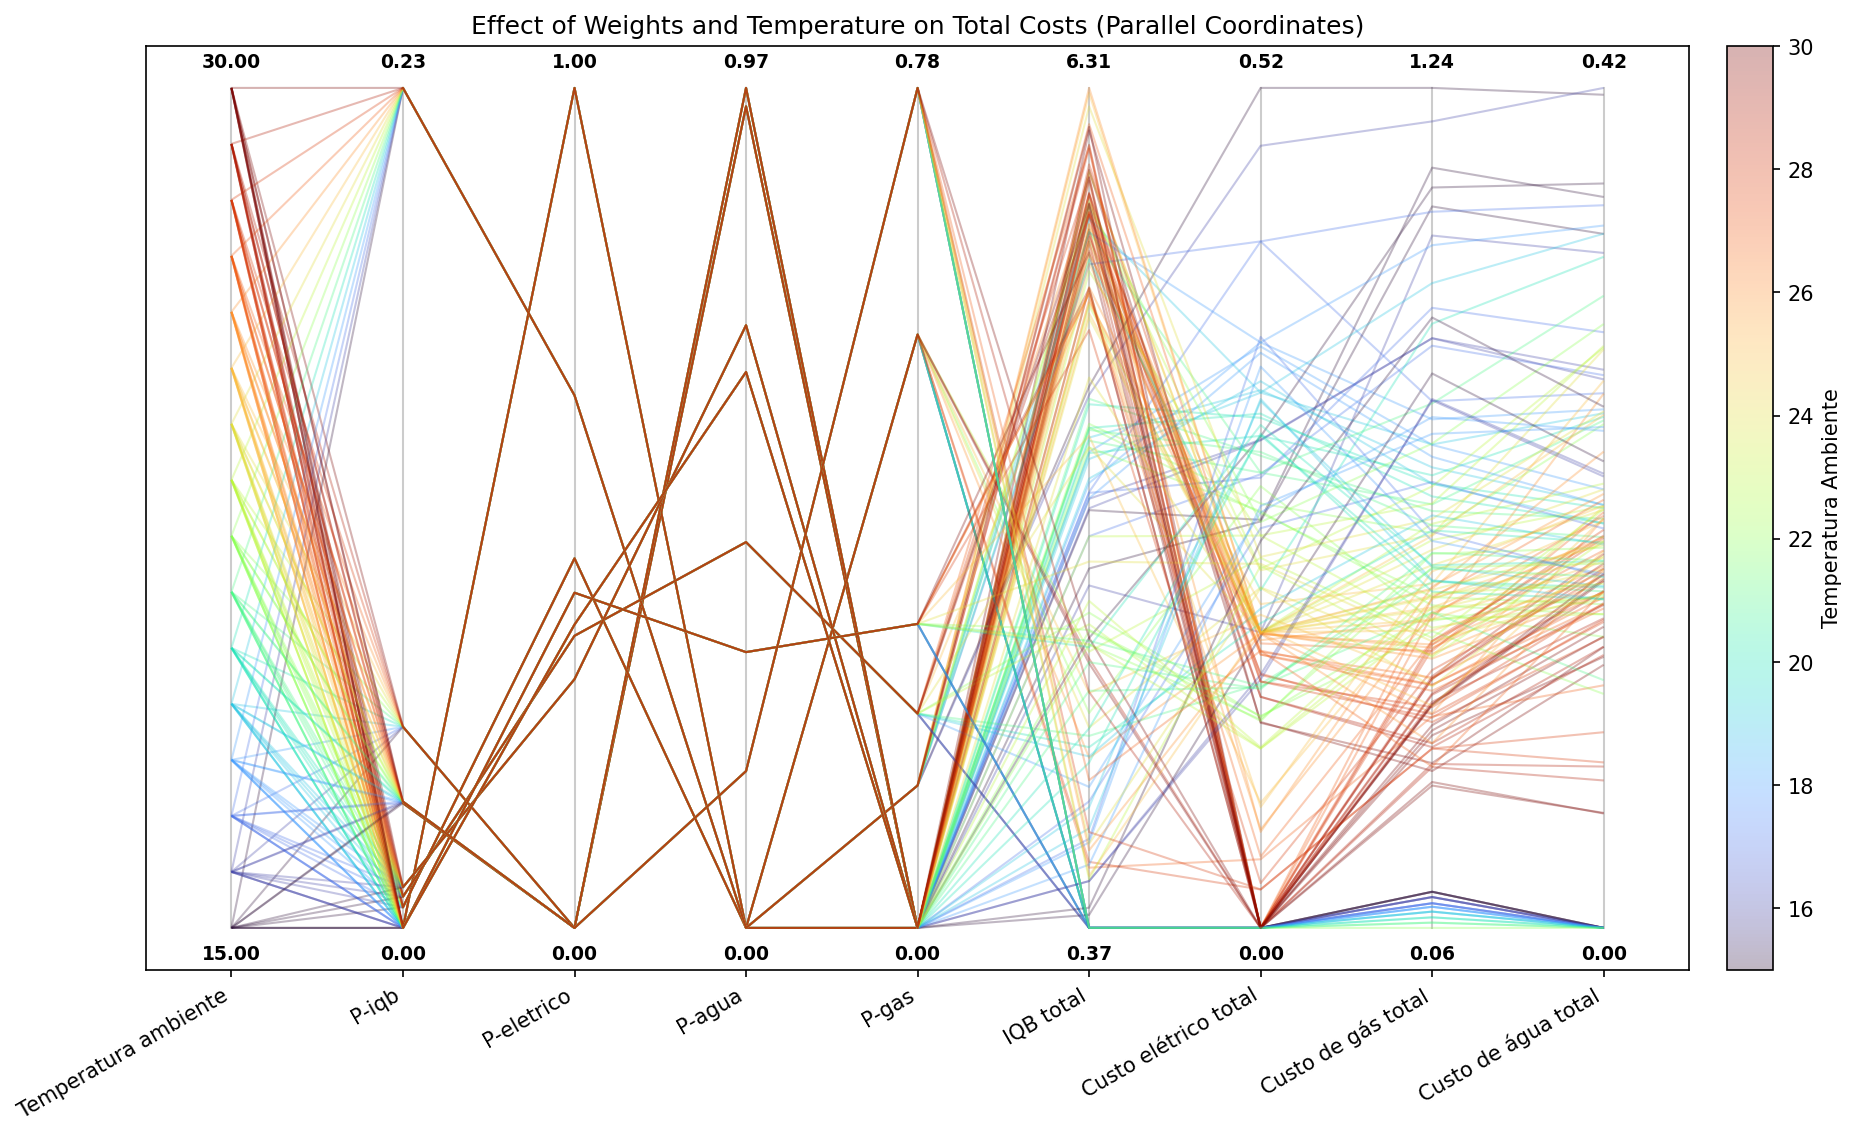

The table this chart was drawn from, first rows:
P-iqb, P-eletrico, P-agua, P-gas, Temperatura ambiente, Tarifa da energia Selétrica, IQB 1, IQB 2, IQB 3, IQB 4, IQB 5, IQB 6, IQB 7, IQB médio, IQB total, Recompensa total, Custo elétrico total, Custo de gás total, Custo de água total, Custo total do banho
0.05578, 0.0, 0.9442, 0.0, 15.0, 1.0, 3.2364678191836915e-07, 0.004232, 0.2641, 0.9089, 0.3341, 0.8691, 0.9435, 0.4748, 3.324, [ 3.3239 -0.2507 -0.3676 -1.1261], 0.2507, 1.126, 0.3676, 1.744
0.05578, 0.0, 0.9442, 0.0, 16.0, 1.0, 1.3905264158610417e-07, 0.0733, 0.7904, 0.3666, 0.9068, 0.3679, 0.8992, 0.4863, 3.404, [ 3.4041 -0.2999 -0.2807 -0.8873], 0.2999, 0.8873, 0.2807, 1.468
0.05578, 0.0, 0.9442, 0.0, 17.0, 1.0, 1.7687500191568275e-09, 0.1261, 0.5903, 0.8611, 0.3679, 0.8261, 0.3679, 0.4485, 3.139, [ 3.1393 -0.2787 -0.278  -0.8768], 0.2787, 0.8768, 0.278, 1.433
0.05578, 0.0, 0.9442, 0.0, 18.0, 1.0, 2.6211848198946023e-10, 0.4784, 0.9528, 0.3679, 0.7882, 0.3679, 0.7802, 0.5336, 3.735, [ 3.7354 -0.3571 -0.2205 -0.738 ], 0.3571, 0.738, 0.2205, 1.316
0.05578, 0.0, 0.9442, 0.0, 19.0, 1.0, 4.8892942295629495e-11, 0.4947, 0.9352, 0.3679, 0.8391, 0.3679, 0.8325, 0.5482, 3.837, [ 3.8373 -0.3303 -0.2128 -0.7065], 0.3303, 0.7065, 0.2128, 1.25
0.05578, 0.0, 0.9442, 0.0, 20.0, 1.0, 6.627763139177218e-11, 0.4833, 0.9648, 0.3679, 0.9466, 0.3679, 0.9425, 0.5818, 4.073, [ 4.0729 -0.3133 -0.2111 -0.6837], 0.3133, 0.6837, 0.2111, 1.208
0.05578, 0.0, 0.9442, 0.0, 21.0, 1.0, 2.4585806001253536e-08, 0.4791, 0.9506, 0.3679, 0.9746, 0.3679, 0.9717, 0.5874, 4.112, [ 4.1117 -0.29   -0.2058 -0.6454], 0.29, 0.6454, 0.2058, 1.141
0.05578, 0.0, 0.9442, 0.0, 22.0, 1.0, 0.003464, 0.8892, 0.3679, 0.9591, 0.3679, 0.955, 0.3679, 0.5586, 3.91, [ 3.9104 -0.2548 -0.1627 -0.5251], 0.2548, 0.5251, 0.1627, 0.9427
0.05578, 0.0, 0.9442, 0.0, 23.0, 1.0, 0.049, 0.6118, 0.9685, 0.8995, 0.901, 0.9017, 0.9019, 0.7476, 5.233, [ 5.2334 -0.1815 -0.2234 -0.6275], 0.1815, 0.6275, 0.2234, 1.032
0.05578, 0.0, 0.9442, 0.0, 24.0, 1.0, 0.1043, 0.879, 0.9804, 0.9377, 0.9376, 0.9374, 0.9374, 0.8162, 5.714, [ 5.7137 -0.1815 -0.2205 -0.5911], 0.1815, 0.5911, 0.2205, 0.9931
0.05578, 0.0, 0.9442, 0.0, 25.0, 1.0, 0.1873, 0.9932, 0.8695, 0.919, 0.9189, 0.9185, 0.9183, 0.8178, 5.725, [ 5.7247 -0.1815 -0.2047 -0.5263], 0.1815, 0.5263, 0.2047, 0.9125
0.05578, 0.0, 0.9442, 0.0, 26.0, 1.0, 0.2569, 0.9941, 0.8562, 0.8405, 0.8387, 0.8377, 0.8372, 0.7802, 5.461, [ 5.4612 -0.1805 -0.182  -0.4584], 0.1805, 0.4584, 0.182, 0.8209
0.05578, 0.0, 0.9442, 0.0, 27.0, 1.0, 0.2818, 0.9801, 0.8447, 0.8193, 0.8749, 0.8231, 0.874, 0.7854, 5.498, [ 5.4979 -0.1695 -0.1691 -0.4122], 0.1695, 0.4122, 0.1691, 0.7507
0.05578, 0.0, 0.9442, 0.0, 28.0, 1.0, 0.3735, 0.9405, 0.8248, 0.853, 0.8569, 0.8568, 0.8568, 0.7946, 5.562, [ 5.5623 -0.1554 -0.1539 -0.361 ], 0.1554, 0.361, 0.1539, 0.6702
0.05578, 0.0, 0.9442, 0.0, 29.0, 1.0, 0.3447, 0.9156, 0.8156, 0.8775, 0.8828, 0.8424, 0.8806, 0.7942, 5.559, [ 5.5593 -0.1419 -0.1415 -0.3202], 0.1419, 0.3202, 0.1415, 0.6036
0.05578, 0.0, 0.9442, 0.0, 30.0, 1.0, 0.7107, 0.8629, 0.8643, 0.8931, 0.8934, 0.8934, 0.8934, 0.8588, 6.011, [ 6.0113 -0.1259 -0.1413 -0.2925], 0.1259, 0.2925, 0.1413, 0.5597
0.0, 1.0, 0.0, 0.0, 15.0, 1.0, 2.237903988321599e-06, 0.005239, 0.2547, 0.5095, 0.3572, 0.9252, 0.3679, 0.3457, 2.42, [ 2.4197 -0.3019 -0.3744 -1.0983], 0.3019, 1.098, 0.3744, 1.775
0.0, 1.0, 0.0, 0.0, 16.0, 1.0, 1.0395363854977136e-05, 0.01307, 0.3433, 0.8429, 0.3679, 0.8558, 0.3679, 0.3987, 2.791, [ 2.7908 -0.1815 -0.3394 -1.031 ], 0.1815, 1.031, 0.3394, 1.552
0.0, 1.0, 0.0, 0.0, 17.0, 1.0, 0.0009163, 0.2929, 0.9601, 0.3679, 0.7364, 0.3679, 0.7259, 0.4931, 3.452, [ 3.452  -0.4217 -0.2689 -0.799 ], 0.4217, 0.799, 0.2689, 1.49
0.0, 1.0, 0.0, 0.0, 18.0, 1.0, 0.002697, 0.3734, 0.832, 0.3679, 0.7912, 0.3679, 0.7808, 0.5023, 3.516, [ 3.5158 -0.3596 -0.2608 -0.7737], 0.3596, 0.7737, 0.2608, 1.394
0.0, 1.0, 0.0, 0.0, 19.0, 1.0, 0.007117, 0.3862, 0.8828, 0.3679, 0.8399, 0.3679, 0.8336, 0.5265, 3.685, [ 3.6855 -0.3288 -0.2588 -0.7386], 0.3288, 0.7386, 0.2588, 1.326
0.0, 1.0, 0.0, 0.0, 20.0, 1.0, 0.009935, 0.378, 0.9409, 0.3679, 0.7822, 0.3679, 0.8806, 0.5325, 3.727, [ 3.7274 -0.3023 -0.257  -0.6954], 0.3023, 0.6954, 0.257, 1.255
0.0, 1.0, 0.0, 0.0, 21.0, 1.0, 0.006158, 0.4049, 1.0, 0.3679, 0.8372, 0.3679, 0.8306, 0.545, 3.815, [ 3.8147 -0.2797 -0.2552 -0.6547], 0.2797, 0.6547, 0.2552, 1.19
0.0, 1.0, 0.0, 0.0, 22.0, 1.0, 0.004822, 0.4281, 1.0, 0.3679, 0.8854, 0.3679, 0.8804, 0.5621, 3.934, [ 3.9345 -0.2607 -0.2533 -0.6146], 0.2607, 0.6146, 0.2533, 1.129
0.0, 1.0, 0.0, 0.0, 23.0, 1.0, 0.005361, 0.4439, 0.9605, 0.8459, 0.9535, 0.9027, 0.9023, 0.7163, 5.014, [ 5.0142 -0.2411 -0.2927 -0.6559], 0.2411, 0.6559, 0.2927, 1.19
0.0, 1.0, 0.0, 0.0, 24.0, 1.0, 0.006588, 0.4525, 0.8794, 0.9798, 0.9389, 0.9376, 0.9374, 0.7332, 5.132, [ 5.1323 -0.2197 -0.291  -0.6121], 0.2197, 0.6121, 0.291, 1.123
0.0, 1.0, 0.0, 0.0, 25.0, 1.0, 0.007961, 0.4552, 0.6629, 0.9642, 0.8664, 0.9181, 0.9181, 0.6847, 4.793, [ 4.7928 -0.1989 -0.2752 -0.5436], 0.1989, 0.5436, 0.2752, 1.018
0.0, 1.0, 0.0, 0.0, 26.0, 1.0, 0.009316, 0.4508, 0.7563, 0.8956, 0.9003, 0.8989, 0.8983, 0.6871, 4.809, [ 4.8095 -0.1767 -0.2687 -0.4924], 0.1767, 0.4924, 0.2687, 0.9378
0.0, 1.0, 0.0, 0.0, 27.0, 1.0, 0.2384, 0.9528, 0.8617, 0.8731, 0.9235, 0.8801, 0.9237, 0.8076, 5.653, [ 5.6533  0.     -0.2073 -0.4998], 0.0, 0.4998, 0.2073, 0.707
0.0, 1.0, 0.0, 0.0, 28.0, 1.0, 0.3263, 0.6705, 0.8766, 0.9008, 0.8473, 0.9033, 0.9048, 0.7757, 5.43, [ 5.4296  0.     -0.1961 -0.4523], 0.0, 0.4523, 0.1961, 0.6484
0.0, 1.0, 0.0, 0.0, 29.0, 1.0, 0.4249, 0.8419, 0.7213, 0.8251, 0.7907, 0.8307, 0.7892, 0.7463, 5.224, [ 5.2238  0.     -0.1695 -0.39  ], 0.0, 0.39, 0.1695, 0.5594
0.0, 1.0, 0.0, 0.0, 30.0, 1.0, 0.5621, 0.8044, 0.737, 0.6997, 0.6992, 0.6979, 0.6971, 0.6996, 4.897, [ 4.8974  0.     -0.1363 -0.3313], 0.0, 0.3313, 0.1363, 0.4677
0.0346, 0.0, 0.9654, 0.0, 15.0, 1.0, 2.581334056109288e-07, 0.00426, 0.2646, 0.9255, 0.3679, 0.6174, 0.731, 0.4158, 2.911, [ 2.9106 -0.2497 -0.349  -1.0718], 0.2497, 1.072, 0.349, 1.67
0.0346, 0.0, 0.9654, 0.0, 16.0, 1.0, 8.848018635922006e-08, 0.07272, 0.7916, 0.3679, 0.7932, 0.9434, 0.3679, 0.4767, 3.337, [ 3.3366 -0.2995 -0.2759 -0.8873], 0.2995, 0.8873, 0.2759, 1.463
0.0346, 0.0, 0.9654, 0.0, 17.0, 1.0, 1.7687500191568275e-09, 0.124, 0.6186, 0.698, 0.9073, 0.3679, 0.7302, 0.4923, 3.446, [ 3.446  -0.2766 -0.2996 -0.9299], 0.2766, 0.9299, 0.2996, 1.506
0.0346, 0.0, 0.9654, 0.0, 18.0, 1.0, 3.991923571260278e-11, 0.4817, 0.9039, 0.3679, 0.6595, 0.3419, 0.6522, 0.4867, 3.407, [ 3.4071 -0.3532 -0.2125 -0.7213], 0.3532, 0.7213, 0.2125, 1.287
0.0346, 0.0, 0.9654, 0.0, 19.0, 1.0, 6.385227040891574e-13, 0.495, 0.8823, 0.3679, 0.7209, 0.3679, 0.7131, 0.5067, 3.547, [ 3.547  -0.3358 -0.2033 -0.6837], 0.3358, 0.6837, 0.2033, 1.223
0.0346, 0.0, 0.9654, 0.0, 20.0, 1.0, 7.976911797843424e-12, 0.4873, 0.9167, 0.3679, 0.8854, 0.3679, 0.8801, 0.5579, 3.905, [ 3.9052 -0.3159 -0.2035 -0.6658], 0.3159, 0.6658, 0.2035, 1.185
0.0346, 0.0, 0.9654, 0.0, 21.0, 1.0, 4.5144488998883975e-09, 0.4833, 0.8263, 0.3679, 0.9251, 0.3679, 0.9212, 0.556, 3.892, [ 3.8917 -0.2923 -0.1965 -0.625 ], 0.2923, 0.625, 0.1965, 1.114
0.0346, 0.0, 0.9654, 0.0, 22.0, 1.0, 0.00222, 0.8932, 0.3679, 0.8873, 0.3679, 0.8804, 0.3679, 0.5381, 3.767, [ 3.7668 -0.2559 -0.1576 -0.5134], 0.2559, 0.5134, 0.1576, 0.9269
0.0346, 0.0, 0.9654, 0.0, 23.0, 1.0, 0.04387, 0.4757, 0.9225, 0.8307, 0.8322, 0.8333, 0.8336, 0.6817, 4.772, [ 4.7718 -0.1815 -0.2121 -0.6047], 0.1815, 0.6047, 0.2121, 0.9983
0.0346, 0.0, 0.9654, 0.0, 24.0, 1.0, 0.1043, 0.7321, 0.948, 0.882, 0.8812, 0.8811, 0.8809, 0.7585, 5.31, [ 5.3096 -0.1815 -0.2102 -0.5695], 0.1815, 0.5695, 0.2102, 0.9612
0.0346, 0.0, 0.9654, 0.0, 25.0, 1.0, 0.1763, 0.9259, 0.8086, 0.8576, 0.8597, 0.8592, 0.8589, 0.7637, 5.346, [ 5.3462 -0.1815 -0.1937 -0.5103], 0.1815, 0.5103, 0.1937, 0.8855
0.0346, 0.0, 0.9654, 0.0, 26.0, 1.0, 0.2295, 0.9664, 0.7971, 0.8349, 0.7728, 0.8325, 0.7714, 0.7435, 5.205, [ 5.2047 -0.1808 -0.1742 -0.4455], 0.1808, 0.4455, 0.1742, 0.8006
0.0346, 0.0, 0.9654, 0.0, 27.0, 1.0, 0.2348, 0.9801, 0.7989, 0.8113, 0.817, 0.8162, 0.8159, 0.7535, 5.274, [ 5.2742 -0.1703 -0.1628 -0.4023], 0.1703, 0.4023, 0.1628, 0.7354
0.0346, 0.0, 0.9654, 0.0, 28.0, 1.0, 0.3033, 0.9406, 0.828, 0.7979, 0.7965, 0.7962, 0.7961, 0.7512, 5.259, [ 5.2586 -0.1562 -0.1463 -0.3499], 0.1562, 0.3499, 0.1463, 0.6523
0.0346, 0.0, 0.9654, 0.0, 29.0, 1.0, 0.3447, 0.9157, 0.8156, 0.8307, 0.8365, 0.8368, 0.8368, 0.7738, 5.417, [ 5.4168 -0.1419 -0.1373 -0.3147], 0.1419, 0.3147, 0.1373, 0.5939
0.0346, 0.0, 0.9654, 0.0, 30.0, 1.0, 0.595, 0.864, 0.8306, 0.8583, 0.8612, 0.8613, 0.8613, 0.8188, 5.732, [ 5.7316 -0.1265 -0.1323 -0.2814], 0.1265, 0.2814, 0.1323, 0.5402
0.005718, 0.4399, 0.0, 0.5544, 15.0, 1.0, 0.3679, 0.0, 0.0, 0.0, 0.0, 0.0, 0.0, 0.3679, 0.3679, [-4.6321 -5.     -5.     -5.1123], 0.0, 0.1123, 4.3817801661680254e-07, 0.1123
0.005718, 0.4399, 0.0, 0.5544, 16.0, 1.0, 0.3679, 0.0, 0.0, 0.0, 0.0, 0.0, 0.0, 0.3679, 0.3679, [-4.6321 -5.     -5.     -5.1049], 0.0, 0.1049, 4.3817801661680254e-07, 0.1049
0.005718, 0.4399, 0.0, 0.5544, 17.0, 1.0, 0.3679, 0.0, 0.0, 0.0, 0.0, 0.0, 0.0, 0.3679, 0.3679, [-4.6321 -5.     -5.     -5.0963], 0.0, 0.09626, 4.3817801661680254e-07, 0.09626
0.005718, 0.4399, 0.0, 0.5544, 18.0, 1.0, 0.3679, 0.0, 0.0, 0.0, 0.0, 0.0, 0.0, 0.3679, 0.3679, [-4.6321 -5.     -5.     -5.0913], 0.0, 0.09132, 4.3817801661680254e-07, 0.09132
0.005718, 0.4399, 0.0, 0.5544, 19.0, 1.0, 0.3679, 0.0, 0.0, 0.0, 0.0, 0.0, 0.0, 0.3679, 0.3679, [-4.6321 -5.     -5.     -5.0845], 0.0, 0.08453, 4.3817801661680254e-07, 0.08453
0.005718, 0.4399, 0.0, 0.5544, 20.0, 1.0, 0.3679, 0.0, 0.0, 0.0, 0.0, 0.0, 0.0, 0.3679, 0.3679, [-4.6321 -5.     -5.     -5.0765], 0.0, 0.07651, 4.3817801661680254e-07, 0.07651
0.005718, 0.4399, 0.0, 0.5544, 21.0, 1.0, 0.3679, 0.0, 0.0, 0.0, 0.0, 0.0, 0.0, 0.3679, 0.3679, [-4.6321 -5.     -5.     -5.0691], 0.0, 0.06911, 4.3817801661680254e-07, 0.06911
0.005718, 0.4399, 0.0, 0.5544, 22.0, 1.0, 0.06935, 0.0009964, 0.945, 0.3679, 0.02771, 0.01996, 0.4573, 0.2697, 1.888, [ 1.8882 -0.2713 -0.1673 -0.4918], 0.2713, 0.4918, 0.1673, 0.9304
0.005718, 0.4399, 0.0, 0.5544, 23.0, 1.0, 4.260946244914838e-09, 0.1613, 0.008432, 1.0, 0.3347, 0.03811, 0.7801, 0.3318, 2.323, [ 2.3225 -0.2273 -0.2105 -0.4677], 0.2273, 0.4677, 0.2105, 0.9055
0.005718, 0.4399, 0.0, 0.5544, 24.0, 1.0, 8.26151833273888e-08, 0.2797, 0.5064, 0.2451, 0.09137, 0.4798, 0.1827, 0.255, 1.785, [ 1.7851 -0.2092 -0.2119 -0.443 ], 0.2092, 0.443, 0.2119, 0.8641
0.005718, 0.4399, 0.0, 0.5544, 25.0, 1.0, 6.088307833063338e-07, 0.3664, 0.6002, 0.2605, 0.08613, 0.4983, 0.2187, 0.29, 2.03, [ 2.0302 -0.1923 -0.2061 -0.4091], 0.1923, 0.4091, 0.2061, 0.8076
0.005718, 0.4399, 0.0, 0.5544, 26.0, 1.0, 0.0001691, 0.4196, 0.3679, 0.1788, 0.06269, 0.3273, 0.2147, 0.2245, 1.571, [ 1.5712 -0.181  -0.2059 -0.3622], 0.181, 0.3622, 0.2059, 0.7491
... 100 more rows
